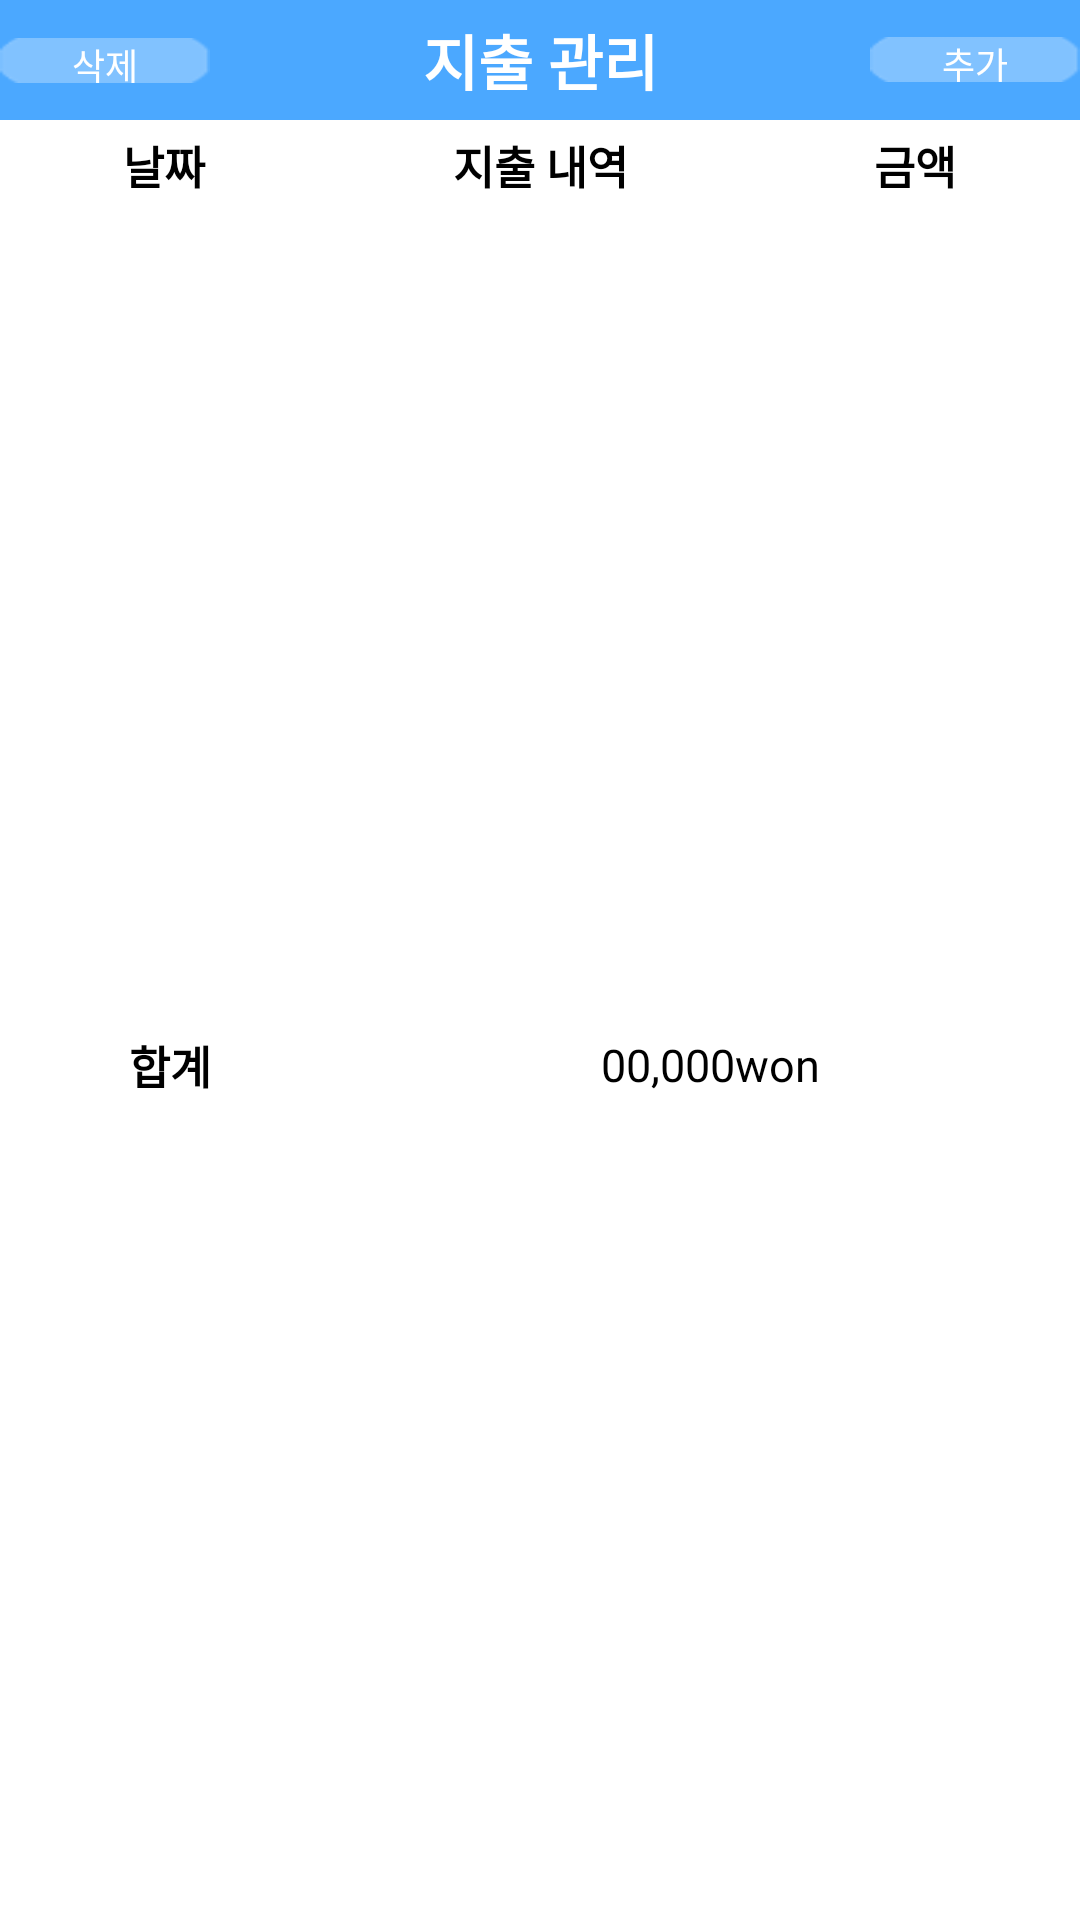

Reconstruct the res/layout file that produces this screen, plus the resources it refers to.
<!-- AndroidManifest.xml: application theme android:Theme.NoTitleBar -->
<!-- res/layout/activity_account.xml -->
<?xml version="1.0" encoding="utf-8"?>
<LinearLayout xmlns:android="http://schemas.android.com/apk/res/android"
    android:orientation="vertical" android:layout_width="match_parent"
    android:layout_height="match_parent"
    android:background="#e2e2e2"
    android:layout_weight="1">

    <RelativeLayout
        android:layout_width="match_parent"
        android:layout_height="wrap_content"
        android:background="#4ba8ff">

        <TextView
            android:id="@+id/account_title"
            android:layout_width="match_parent"
            android:layout_height="40dp"
            android:layout_alignParentLeft="true"
            android:layout_alignParentStart="true"
            android:layout_alignParentTop="true"
            android:gravity="center"
            android:text="지출 관리"
            android:textColor="#ffffff"
            android:textSize="20dp"
            android:textStyle="bold" />

        <Button
            android:id="@+id/removeaccu"
            android:layout_width="70dp"
            android:layout_height="15dp"
            android:background="@drawable/button_background"
            android:gravity="center"
            android:text="삭제"
            android:textColor="#ffffff"
            android:textSize="12dp"
            android:layout_alignBaseline="@+id/account_title"
            android:layout_alignBottom="@+id/account_title"
            android:layout_alignParentLeft="true"
            android:layout_alignParentStart="true" />

        <Button
            android:id="@+id/addaccu"
            android:layout_width="70dp"
            android:layout_height="15dp"
            android:background="@drawable/button_background"
            android:gravity="center"
            android:text="추가"
            android:textColor="#ffffff"
            android:textSize="12dp"
            android:layout_centerVertical="true"
            android:layout_alignParentRight="true"
            android:layout_alignParentEnd="true" />
    </RelativeLayout>

    <TableRow
        android:layout_width="match_parent"
        android:layout_height="30dip"
        android:background="#ffffff"
        android:gravity="center">

        <TextView
            android:layout_width="wrap_content"
            android:layout_height="wrap_content"
            android:text="날짜"
            android:textSize="15dip"
            android:gravity="center"
            android:textStyle="bold"
            android:layout_weight="1"
            android:textColor="#000000"/>

        <TextView
            android:layout_width="wrap_content"
            android:layout_height="wrap_content"
            android:text="지출 내역"
            android:textSize="15dip"
            android:gravity="center"
            android:textStyle="bold"
            android:layout_weight="1"
            android:textColor="#000000"/>

        <TextView
            android:layout_width="wrap_content"
            android:layout_height="wrap_content"
            android:text="금액"
            android:textSize="15dip"
            android:gravity="center"
            android:textStyle="bold"
            android:layout_weight="1"
            android:textColor="#000000"/>
    </TableRow>
    <LinearLayout
        android:layout_width="match_parent"
        android:layout_height="wrap_content">
        <ListView
            android:id="@+id/account_list"
            android:layout_width="match_parent"
            android:layout_height="wrap_content"
            android:layout_weight="1"></ListView>
    </LinearLayout>
    <TableRow
        android:layout_width="match_parent"
        android:layout_height="30dip"
        android:background="#ffffff"
        android:gravity="center"
        android:layout_weight="1">

        <TextView
            android:layout_width="wrap_content"
            android:layout_height="wrap_content"
            android:text="합계"
            android:textStyle="bold"
            android:textSize="15dip"
            android:gravity="center"
            android:layout_weight="0.5"
            android:textColor="#000000"/>

        <TextView
            android:id="@+id/account_total"
            android:layout_width="wrap_content"
            android:layout_height="wrap_content"
            android:text="00,000won"
            android:textSize="15dip"
            android:gravity="center"
            android:layout_weight="1"
            android:textColor="#000000"/>

    </TableRow>


</LinearLayout>
<!-- resources referenced by this layout -->
<resources>
  <!-- drawable button_background: png bitmap (drawable, 457 bytes) -->
</resources>
